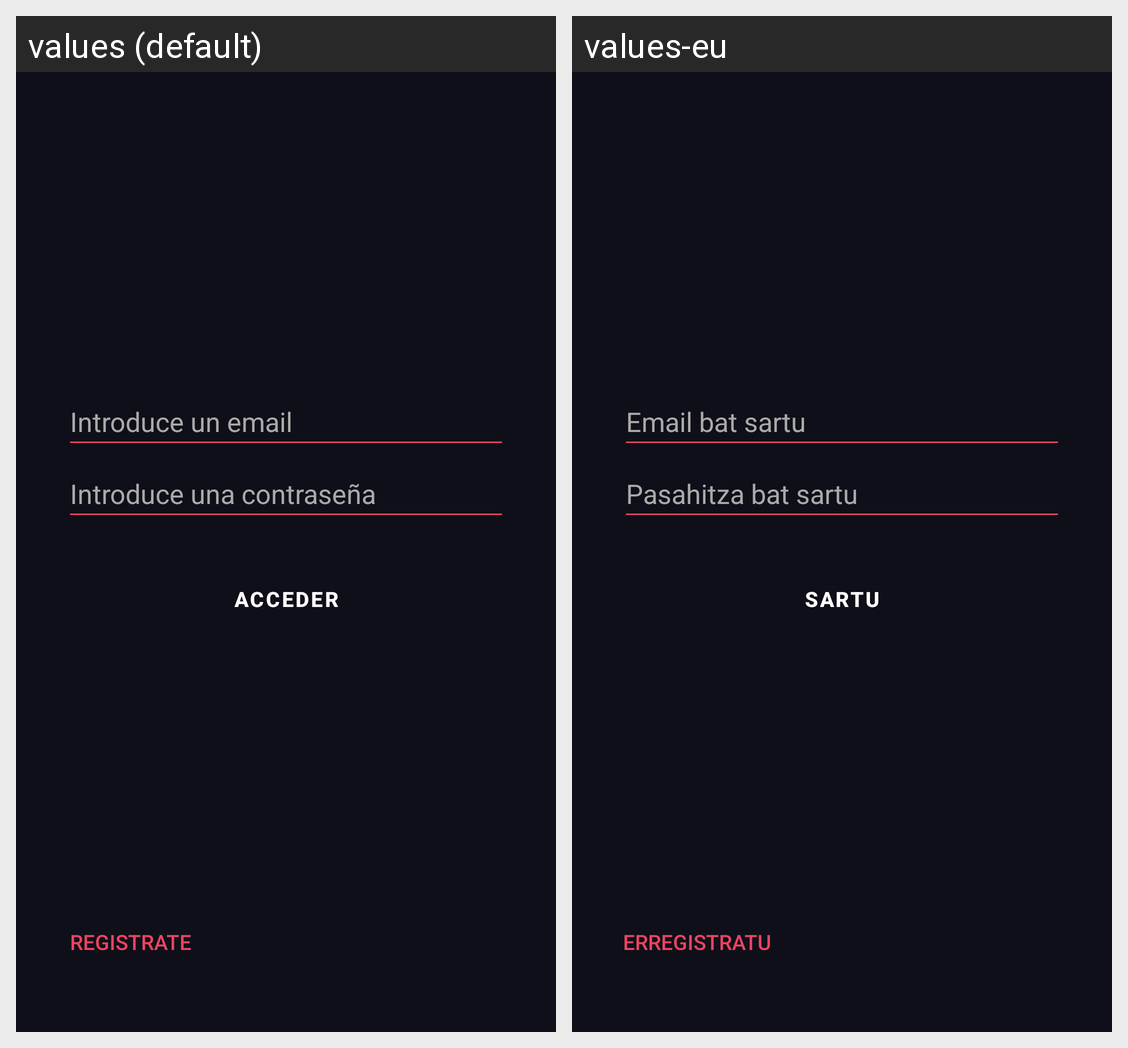

Locale-by-locale string values for the Android screen shown in this grid:
Android screen res/layout/activity_main.xml rendered under 2 locales, left to right: values (default), values-eu. Device: Nexus 5 (rendered at 1080×1920; each locale shown at half size, 540×960, under a caption strip naming it); theme Theme.ProyectoDAS.
Strings drawn on this screen, with the default value and each locale's value (text and hints the layout hard-codes, and strings that could not be matched under every locale, appear in the picture but are not listed):

introduce_un_email
  values: Introduce un email
  values-eu: Email bat sartu

introduce_una_contrase_a
  values: Introduce una contraseña
  values-eu: Pasahitza bat sartu

acceder
  values: Acceder
  values-eu: Sartu

registrate
  values: Registrate
  values-eu: Erregistratu
